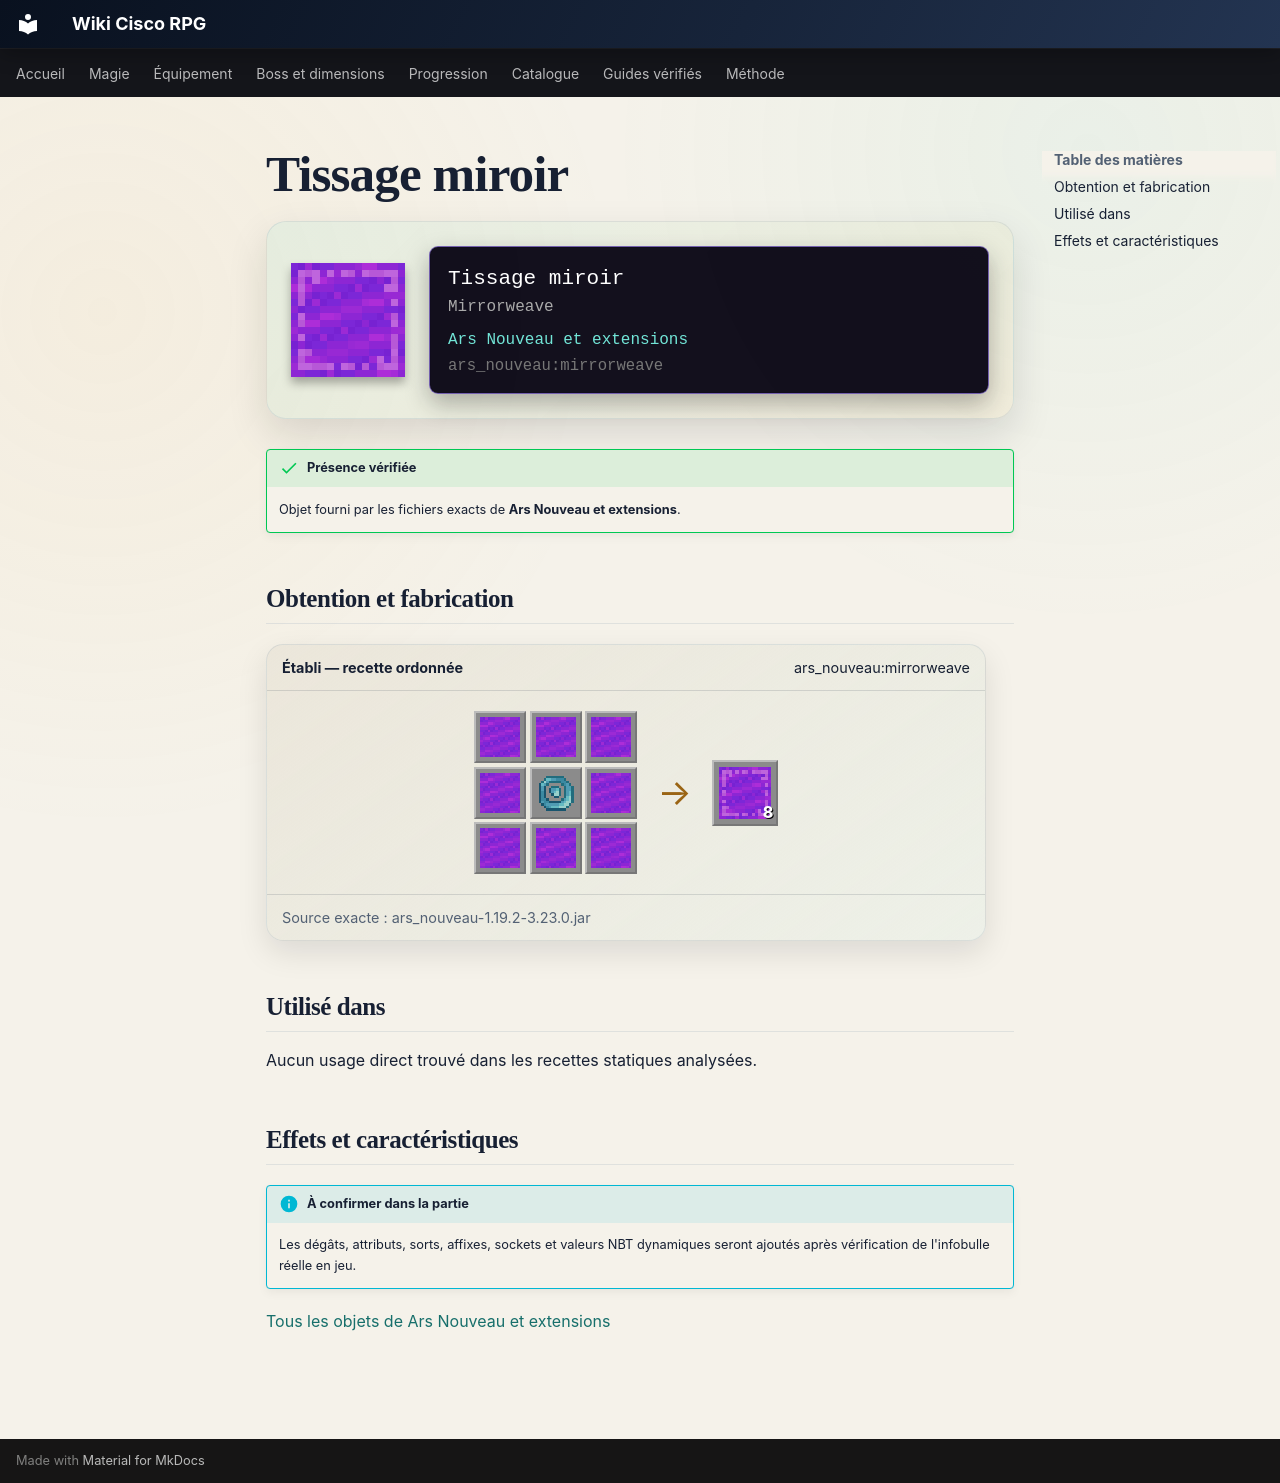

repository: Kloups-Dev/wiki-cisco-rpg · page: catalogue/objets/ars_nouveau/mirrorweave/index.html · generator: mkdocs

# Tissage miroir

<div class="mc-item-showcase">
<img class="mc-item-icon" src="../../../../assets/generated/items/ars_nouveau/mirrorweave.png" alt="Tissage miroir">
<div class="mc-tooltip-card">
<div class="mc-tooltip-card__name">Tissage miroir</div>
<div class="mc-tooltip-card__alias">Mirrorweave</div>
<div class="mc-tooltip-card__mod">Ars Nouveau et extensions</div>
<div class="mc-tooltip-card__id">ars_nouveau:mirrorweave</div>
</div>
</div>

!!! success "Présence vérifiée"
    Objet fourni par les fichiers exacts de **Ars Nouveau et extensions**.

## Obtention et fabrication

<div class="jei-recipe"><div class="jei-recipe__head"><strong>Établi — recette ordonnée</strong><span>ars_nouveau:mirrorweave</span></div><div class="jei-recipe__body"><div class="jei-grid"><a class="jei-slot" href="../../../../catalogue/objets/ars_nouveau/magebloom_block/" title="Bloc de fleur de mage (ars_nouveau:magebloom_block)"><img src="../../../../assets/generated/items/ars_nouveau/magebloom_block.png" alt="" loading="lazy"></a><a class="jei-slot" href="../../../../catalogue/objets/ars_nouveau/magebloom_block/" title="Bloc de fleur de mage (ars_nouveau:magebloom_block)"><img src="../../../../assets/generated/items/ars_nouveau/magebloom_block.png" alt="" loading="lazy"></a><a class="jei-slot" href="../../../../catalogue/objets/ars_nouveau/magebloom_block/" title="Bloc de fleur de mage (ars_nouveau:magebloom_block)"><img src="../../../../assets/generated/items/ars_nouveau/magebloom_block.png" alt="" loading="lazy"></a><a class="jei-slot" href="../../../../catalogue/objets/ars_nouveau/magebloom_block/" title="Bloc de fleur de mage (ars_nouveau:magebloom_block)"><img src="../../../../assets/generated/items/ars_nouveau/magebloom_block.png" alt="" loading="lazy"></a><a class="jei-slot" href="../../../../catalogue/objets/ars_nouveau/conjuration_essence/" title="Essence de conjuration (ars_nouveau:conjuration_essence)"><img src="../../../../assets/generated/items/ars_nouveau/conjuration_essence.png" alt="" loading="lazy"></a><a class="jei-slot" href="../../../../catalogue/objets/ars_nouveau/magebloom_block/" title="Bloc de fleur de mage (ars_nouveau:magebloom_block)"><img src="../../../../assets/generated/items/ars_nouveau/magebloom_block.png" alt="" loading="lazy"></a><a class="jei-slot" href="../../../../catalogue/objets/ars_nouveau/magebloom_block/" title="Bloc de fleur de mage (ars_nouveau:magebloom_block)"><img src="../../../../assets/generated/items/ars_nouveau/magebloom_block.png" alt="" loading="lazy"></a><a class="jei-slot" href="../../../../catalogue/objets/ars_nouveau/magebloom_block/" title="Bloc de fleur de mage (ars_nouveau:magebloom_block)"><img src="../../../../assets/generated/items/ars_nouveau/magebloom_block.png" alt="" loading="lazy"></a><a class="jei-slot" href="../../../../catalogue/objets/ars_nouveau/magebloom_block/" title="Bloc de fleur de mage (ars_nouveau:magebloom_block)"><img src="../../../../assets/generated/items/ars_nouveau/magebloom_block.png" alt="" loading="lazy"></a></div><span class="jei-arrow">→</span><span class="jei-slot jei-slot--result"><img src="../../../../assets/generated/items/ars_nouveau/mirrorweave.png" alt=""><span class="jei-count">8</span></span></div><div class="jei-recipe__source">Source exacte : ars_nouveau-1.19.2-3.23.0.jar</div></div>

## Utilisé dans

Aucun usage direct trouvé dans les recettes statiques analysées.

## Effets et caractéristiques

!!! info "À confirmer dans la partie"
    Les dégâts, attributs, sorts, affixes, sockets et valeurs NBT dynamiques seront ajoutés après vérification de l'infobulle réelle en jeu.

[Tous les objets de Ars Nouveau et extensions](../../../contenu/ars-nouveau.md)
